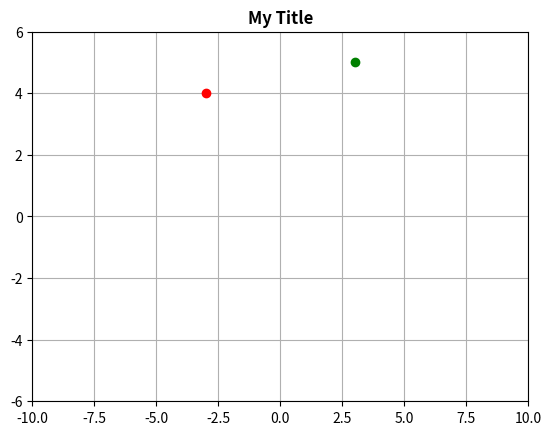

Reproduce this figure in Python.
#!/usr/bin/env python3
# dpw@Darryls-iMac.localdomain
# 2023-02-16 00:39:57
#
import numpy as np
import sympy as sym
import math
import matplotlib.pyplot as plt

xvals = [3, -3]
yvals = [5, 4]

for idx in range(0, len(xvals)):
    x = xvals[idx]
    y = yvals[idx]

    ch = "go"
    if x < 0:
        ch = "ro"

    plt.plot(x, y, ch)

plt.axis([-10, 10, -6, 6])
plt.grid()
plt.title("My Title", fontsize="large", fontweight="bold")

plt.show()
